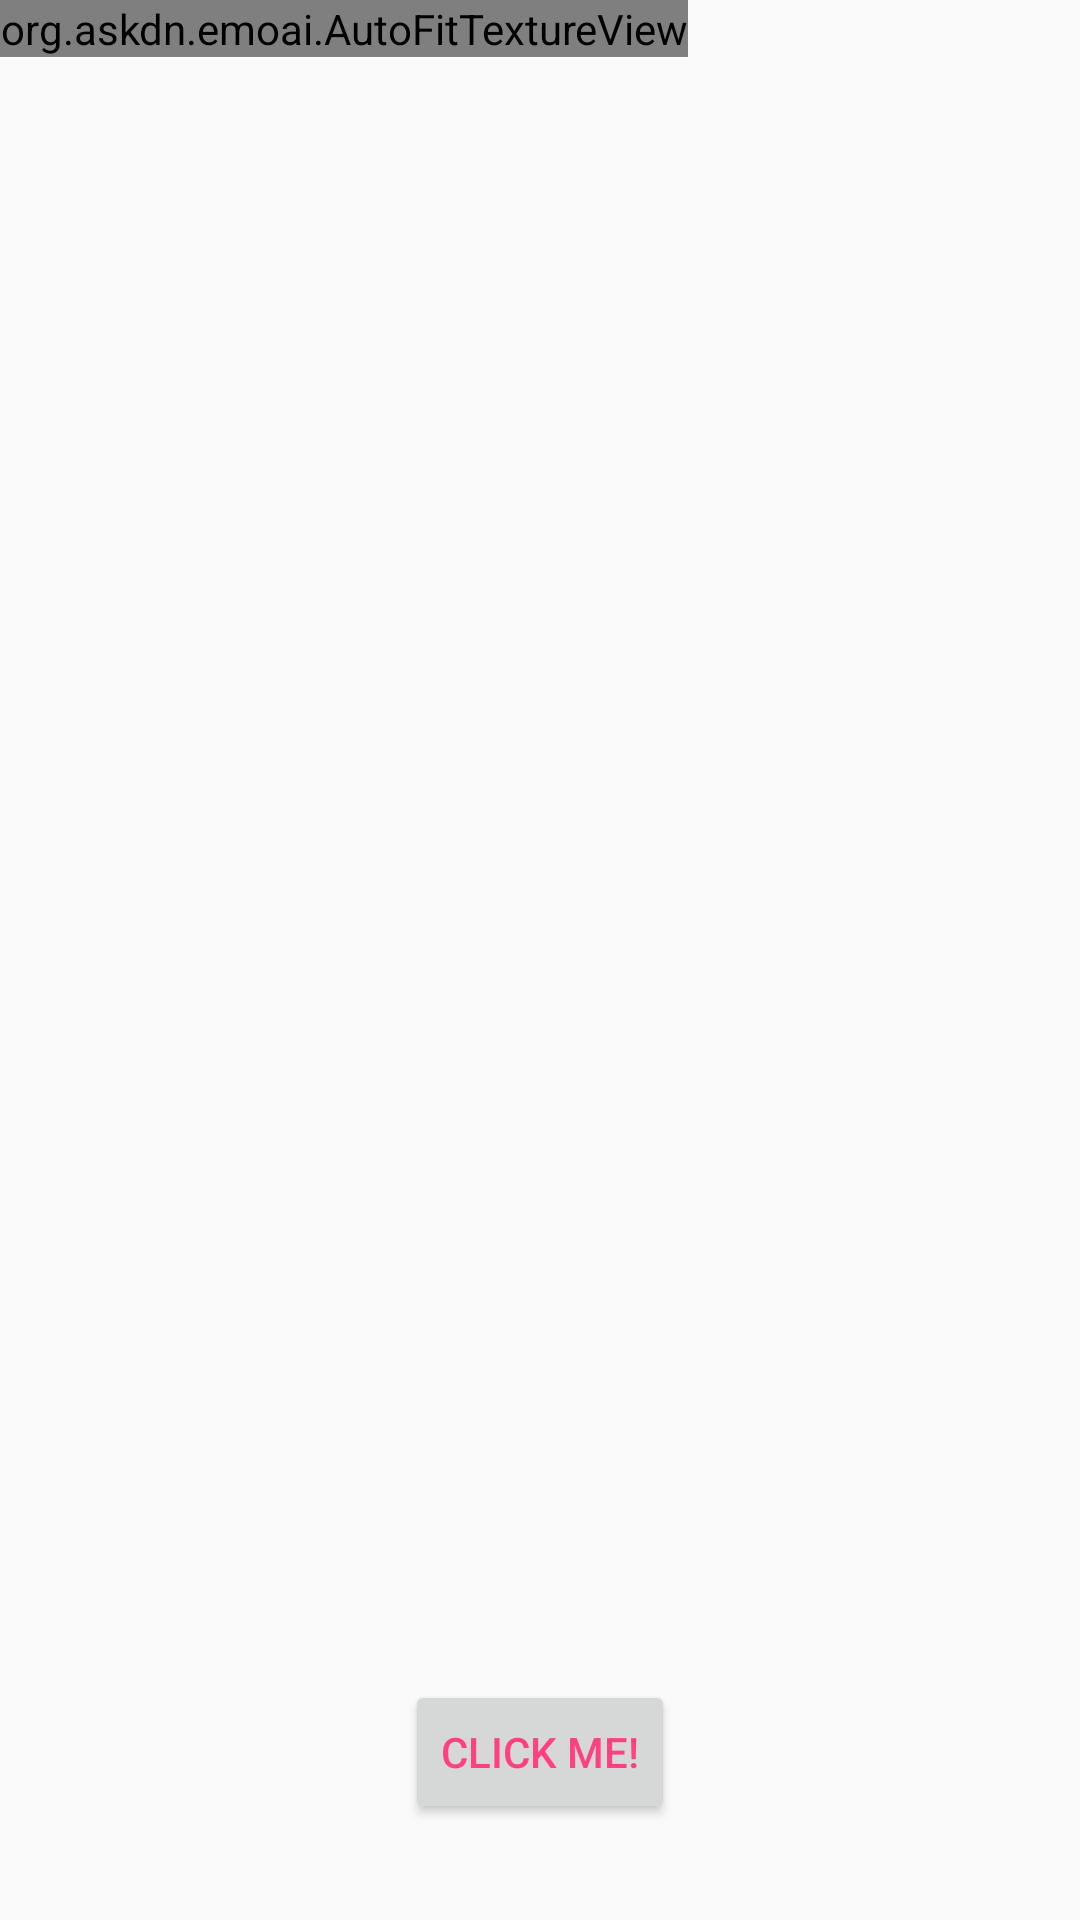

Here is an Android app screen rendered from its layout file. Give the layout XML and the strings, colors and styles it references.
<!-- AndroidManifest.xml: application theme AppTheme -->
<!-- res/layout/fragment_image_select.xml -->
<?xml version="1.0" encoding="utf-8"?>
<RelativeLayout xmlns:android="http://schemas.android.com/apk/res/android"
    android:layout_width="match_parent"
    android:layout_height="match_parent">

    <org.askdn.emoai.AutoFitTextureView
        android:id="@+id/texture"
        android:layout_width="wrap_content"
        android:layout_height="wrap_content"
        android:layout_alignParentStart="true"
        android:layout_alignParentTop="true" />

    <FrameLayout
        android:id="@+id/control"
        android:layout_width="match_parent"
        android:layout_height="112dp"
        android:layout_alignParentBottom="true"
        android:layout_alignParentStart="true"
        android:background="?android:color">

        <Button
            android:id="@+id/picture"
            android:layout_width="wrap_content"
            android:layout_height="wrap_content"
            android:layout_gravity="center"
            android:text="Click ME!" />

        <ImageButton
            android:id="@+id/info"
            android:contentDescription="hello"
            style="@android:style/Widget.Material.Light.Button.Borderless"
            android:layout_width="wrap_content"
            android:layout_height="wrap_content"
            android:layout_gravity="center_vertical|right"
            android:padding="20dp"
            android:src="@drawable/ic_add_a_photo" />

    </FrameLayout>

</RelativeLayout>
<!-- resources referenced by this layout -->
<resources>
  <style name="AppTheme" parent="Theme.AppCompat.Light.DarkActionBar">
          
          <item name="colorPrimary">@color/colorPrimary</item>
          <item name="colorPrimaryDark">@color/colorPrimaryDark</item>
          <item name="colorAccent">@color/colorAccent</item>
          <item name="android:textColorPrimary">@color/colorAccent</item>
      </style>
  <color name="colorPrimary">#3F51B5</color>
  <color name="colorPrimaryDark">#303F9F</color>
  <color name="colorAccent">#FF4081</color>
</resources>
